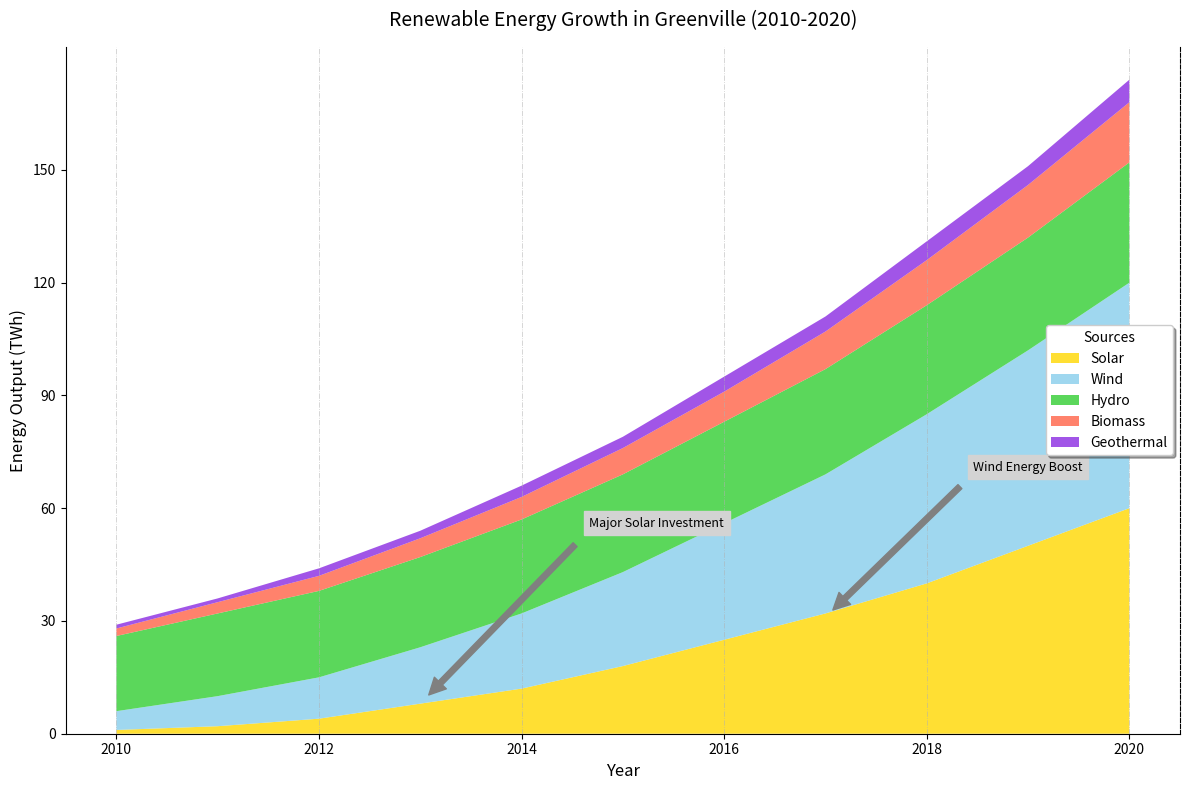

This figure's Python source:
import matplotlib.pyplot as plt
import numpy as np

years = np.arange(2010, 2021)
solar = np.array([1, 2, 4, 8, 12, 18, 25, 32, 40, 50, 60])
wind = np.array([5, 8, 11, 15, 20, 25, 31, 37, 45, 52, 60])
hydro = np.array([20, 22, 23, 24, 25, 26, 27, 28, 29, 30, 32])
biomass = np.array([2, 3, 4, 5, 6, 7, 8, 10, 12, 14, 16])
geothermal = np.array([1, 1, 2, 2, 3, 3, 4, 4, 5, 5, 6])

energy_sources = np.vstack([solar, wind, hydro, biomass, geothermal])

fig, ax = plt.subplots(figsize=(12, 8))
ax.stackplot(years, energy_sources, labels=['Solar', 'Wind', 'Hydro', 'Biomass', 'Geothermal'],
             colors=['#FFD700', '#87CEEB', '#32CD32', '#FF6347', '#8A2BE2'], alpha=0.8)

# Title and labels
ax.set_title('Renewable Energy Growth in Greenville (2010-2020)', fontsize=14, fontweight='light', pad=15)
ax.set_xlabel('Year', fontsize=12, style='italic')
ax.set_ylabel('Energy Output (TWh)', fontsize=12, style='italic')

# Randomize legend location
ax.legend(loc='center right', fontsize=10, title='Sources', shadow=True)

# Modify ticks
ax.set_xticks(years[::2])
ax.set_yticks(np.arange(0, 151, 30))

# Random grid styling
ax.xaxis.grid(True, linestyle='-.', linewidth=0.6, alpha=0.6)

# Change border visibility
ax.spines['top'].set_visible(False)
ax.spines['right'].set_linestyle('--')

# Annotate with different style
ax.annotate('Major Solar Investment', xy=(2013, 8), xytext=(2016, 55),
            arrowprops=dict(color='gray', shrink=0.05),
            fontsize=9, ha='right', backgroundcolor='lightgrey')

ax.annotate('Wind Energy Boost', xy=(2017, 31), xytext=(2019, 70),
            arrowprops=dict(color='gray', shrink=0.05),
            fontsize=9, ha='center', backgroundcolor='lightgrey')

plt.tight_layout()
plt.show()
